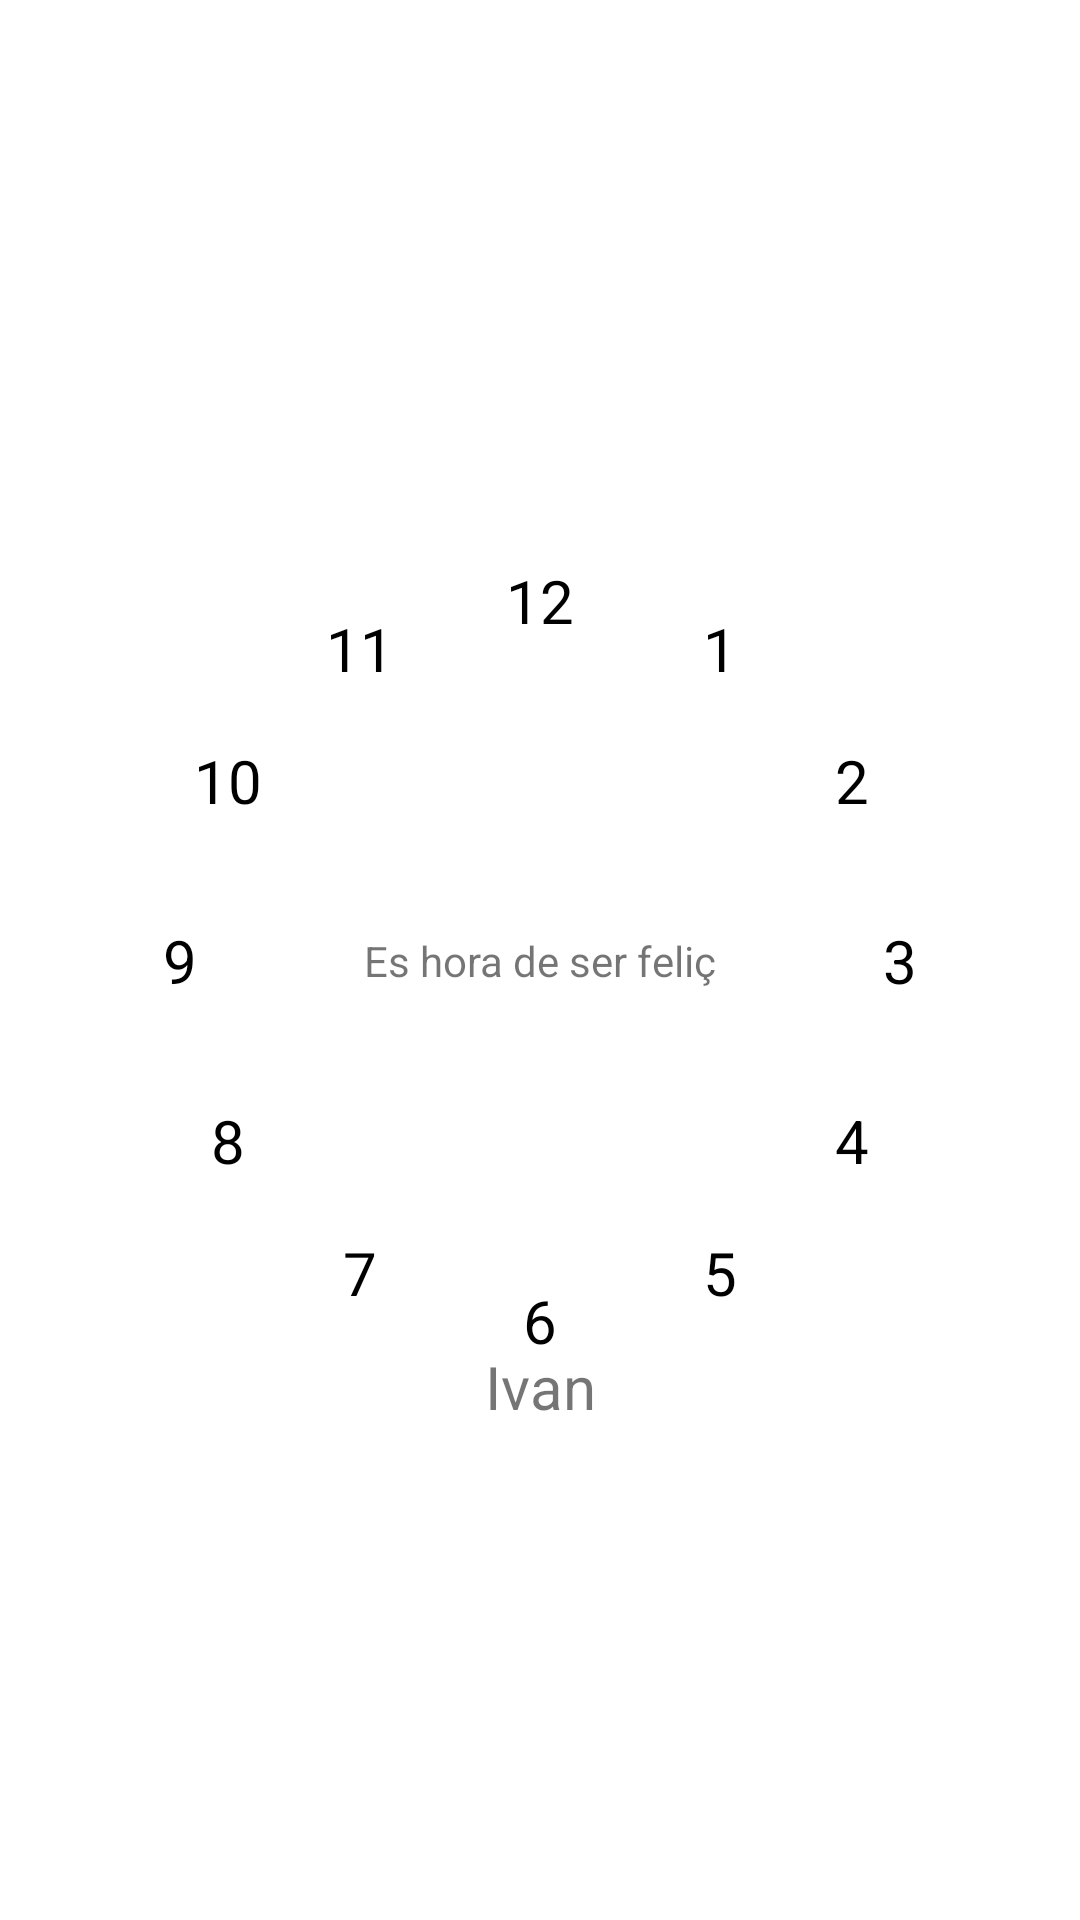

Reconstruct the res/layout file that produces this screen, plus the resources it refers to.
<!-- AndroidManifest.xml: application theme Theme.ExamenLayouts -->
<!-- res/layout/exercici3.xml -->
<?xml version="1.0" encoding="utf-8"?>
<androidx.constraintlayout.widget.ConstraintLayout xmlns:android="http://schemas.android.com/apk/res/android"
    xmlns:app="http://schemas.android.com/apk/res-auto"
    xmlns:tools="http://schemas.android.com/tools"
    android:layout_width="match_parent"
    android:layout_height="match_parent"
    tools:context=".MainActivity">

    <TextView
        android:id="@+id/center"
        android:layout_width="wrap_content"
        android:layout_height="wrap_content"
        android:text="Es hora de ser feliç"
        android:visibility="visible"
        app:layout_constraintBottom_toBottomOf="parent"
        app:layout_constraintLeft_toLeftOf="parent"
        app:layout_constraintRight_toRightOf="parent"
        app:layout_constraintTop_toTopOf="parent" />

    <TextView
        android:id="@+id/n12"
        android:layout_width="wrap_content"
        android:layout_height="wrap_content"
        android:text="12"
        android:textColor="@color/black"
        android:textSize="20sp"
        app:layout_constraintCircle="@id/center"
        app:layout_constraintCircleAngle="0"
        app:layout_constraintCircleRadius="120dp" />

    <TextView
        android:id="@+id/n1"
        android:layout_width="wrap_content"
        android:layout_height="wrap_content"
        android:text="1"
        android:textColor="@color/black"
        android:textSize="20sp"
        app:layout_constraintCircle="@id/center"
        app:layout_constraintCircleAngle="30"
        app:layout_constraintCircleRadius="120dp" />

    <TextView
        android:id="@+id/n2"
        android:layout_width="wrap_content"
        android:layout_height="wrap_content"
        android:text="2"
        android:textColor="@color/black"
        android:textSize="20sp"
        app:layout_constraintCircle="@id/center"
        app:layout_constraintCircleAngle="60"
        app:layout_constraintCircleRadius="120dp" />

    <TextView
        android:id="@+id/n3"
        android:layout_width="wrap_content"
        android:layout_height="wrap_content"
        android:text="3"
        android:textColor="@color/black"
        android:textSize="20sp"
        app:layout_constraintCircle="@id/center"
        app:layout_constraintCircleAngle="90"
        app:layout_constraintCircleRadius="120dp" />

    <TextView
        android:id="@+id/n4"
        android:layout_width="wrap_content"
        android:layout_height="wrap_content"
        android:text="4"
        android:textColor="@color/black"
        android:textSize="20sp"
        app:layout_constraintCircle="@id/center"
        app:layout_constraintCircleAngle="120"
        app:layout_constraintCircleRadius="120dp" />

    <TextView
        android:id="@+id/n5"
        android:layout_width="wrap_content"
        android:layout_height="wrap_content"
        android:text="5"
        android:textColor="@color/black"
        android:textSize="20sp"
        app:layout_constraintCircle="@id/center"
        app:layout_constraintCircleAngle="150"
        app:layout_constraintCircleRadius="120dp" />

    <TextView
        android:id="@+id/n6"
        android:layout_width="wrap_content"
        android:layout_height="wrap_content"
        android:text="6"
        android:textColor="@color/black"
        android:textSize="20sp"
        app:layout_constraintCircle="@id/center"
        app:layout_constraintCircleAngle="180"
        app:layout_constraintCircleRadius="120dp" />

    <TextView
        android:id="@+id/n7"
        android:layout_width="wrap_content"
        android:layout_height="wrap_content"
        android:text="7"
        android:textColor="@color/black"
        android:textSize="20sp"
        app:layout_constraintCircle="@id/center"
        app:layout_constraintCircleAngle="210"
        app:layout_constraintCircleRadius="120dp" />

    <TextView
        android:id="@+id/n8"
        android:layout_width="wrap_content"
        android:layout_height="wrap_content"
        android:text="8"
        android:textColor="@color/black"
        android:textSize="20sp"
        app:layout_constraintCircle="@id/center"
        app:layout_constraintCircleAngle="240"
        app:layout_constraintCircleRadius="120dp" />

    <TextView
        android:id="@+id/n9"
        android:layout_width="wrap_content"
        android:layout_height="wrap_content"
        android:text="9"
        android:textColor="@color/black"
        android:textSize="20sp"
        app:layout_constraintCircle="@id/center"
        app:layout_constraintCircleAngle="270"
        app:layout_constraintCircleRadius="120dp" />

    <TextView
        android:id="@+id/n10"
        android:layout_width="wrap_content"
        android:layout_height="wrap_content"
        android:text="10"
        android:textColor="@color/black"
        android:textSize="20sp"
        app:layout_constraintCircle="@id/center"
        app:layout_constraintCircleAngle="300"
        app:layout_constraintCircleRadius="120dp" />

    <TextView
        android:id="@+id/n11"
        android:layout_width="wrap_content"
        android:layout_height="wrap_content"
        android:text="11"
        android:textColor="@color/black"
        android:textSize="20sp"
        app:layout_constraintCircle="@id/center"
        app:layout_constraintCircleAngle="330"
        app:layout_constraintCircleRadius="120dp" />

    <TextView
        android:id="@+id/nom"
        android:layout_width="wrap_content"
        android:layout_height="wrap_content"
        android:text="Ivan"
        android:textColor="@color/colorGreen"
        android:textSize="20sp"
        app:layout_constraintBottom_toBottomOf="parent"
        app:layout_constraintEnd_toEndOf="parent"
        app:layout_constraintStart_toStartOf="parent"
        app:layout_constraintTop_toTopOf="parent"
        app:layout_constraintVertical_bias="0.732" />

    <TextView
        android:id="@+id/col1"
        android:layout_width="wrap_content"
        android:layout_height="wrap_content"
        android:background="@color/colorRed"
        android:padding="12dp"
        app:layout_constraintCircle="@id/center"
        app:layout_constraintCircleAngle="0"
        app:layout_constraintCircleRadius="80dp"/>

    <TextView
        android:id="@+id/col2"
        android:layout_width="wrap_content"
        android:layout_height="wrap_content"
        android:background="@color/colorBlue"
        android:paddingRight="20dp"
        app:layout_constraintCircle="@id/center"
        app:layout_constraintCircleAngle="30"
        app:layout_constraintCircleRadius="85dp"/>

    <TextView
        android:id="@+id/col3"
        android:layout_width="wrap_content"
        android:layout_height="wrap_content"
        android:background="@color/colorBlue"
        android:paddingRight="20dp"
        app:layout_constraintCircle="@id/center"
        app:layout_constraintCircleAngle="60"
        app:layout_constraintCircleRadius="90dp"/>

    <TextView
        android:id="@+id/col4"
        android:layout_width="wrap_content"
        android:layout_height="wrap_content"
        android:background="@color/colorRed"
        android:paddingRight="25dp"
        app:layout_constraintCircle="@id/center"
        app:layout_constraintCircleAngle="90"
        app:layout_constraintCircleRadius="90dp"/>

    <TextView
        android:id="@+id/col5"
        android:layout_width="wrap_content"
        android:layout_height="wrap_content"
        android:background="@color/colorBlue"
        android:paddingRight="20dp"
        app:layout_constraintCircle="@id/center"
        app:layout_constraintCircleAngle="120"
        app:layout_constraintCircleRadius="95dp"/>

    <TextView
        android:id="@+id/col6"
        android:layout_width="wrap_content"
        android:layout_height="wrap_content"
        android:background="@color/colorBlue"
        android:paddingRight="20dp"
        app:layout_constraintCircle="@id/center"
        app:layout_constraintCircleAngle="150"
        app:layout_constraintCircleRadius="85dp"/>

    <TextView
        android:id="@+id/col7"
        android:layout_width="wrap_content"
        android:layout_height="wrap_content"
        android:background="@color/colorRed"
        android:padding="12dp"
        app:layout_constraintCircle="@id/center"
        app:layout_constraintCircleAngle="180"
        app:layout_constraintCircleRadius="85dp"/>

    <TextView
        android:id="@+id/col8"
        android:layout_width="wrap_content"
        android:layout_height="wrap_content"
        android:background="@color/colorBlue"
        android:paddingRight="20dp"
        app:layout_constraintCircle="@id/center"
        app:layout_constraintCircleAngle="210"
        app:layout_constraintCircleRadius="90dp"/>

    <TextView
        android:id="@+id/col9"
        android:layout_width="wrap_content"
        android:layout_height="wrap_content"
        android:background="@color/colorBlue"
        android:paddingRight="20dp"
        app:layout_constraintCircle="@id/center"
        app:layout_constraintCircleAngle="240"
        app:layout_constraintCircleRadius="90dp"/>

    <TextView
        android:id="@+id/col10"
        android:layout_width="wrap_content"
        android:layout_height="wrap_content"
        android:background="@color/colorRed"
        android:paddingRight="25dp"
        app:layout_constraintCircle="@id/center"
        app:layout_constraintCircleAngle="270"
        app:layout_constraintCircleRadius="90dp"/>

    <TextView
        android:id="@+id/col11"
        android:layout_width="wrap_content"
        android:layout_height="wrap_content"
        android:background="@color/colorBlue"
        android:paddingRight="20dp"
        app:layout_constraintCircle="@id/center"
        app:layout_constraintCircleAngle="300"
        app:layout_constraintCircleRadius="90dp"/>

    <TextView
        android:id="@+id/col12"
        android:layout_width="wrap_content"
        android:layout_height="wrap_content"
        android:background="@color/colorBlue"
        android:paddingRight="20dp"
        app:layout_constraintCircle="@id/center"
        app:layout_constraintCircleAngle="330"
        app:layout_constraintCircleRadius="85dp"/>

</androidx.constraintlayout.widget.ConstraintLayout>
<!-- resources referenced by this layout -->
<resources>
  <style name="Theme.ExamenLayouts" parent="Theme.MaterialComponents.DayNight.DarkActionBar">
          
          <item name="colorPrimary">@color/purple_500</item>
          <item name="colorPrimaryVariant">@color/purple_700</item>
          <item name="colorOnPrimary">@color/white</item>
          
          <item name="colorSecondary">@color/teal_200</item>
          <item name="colorSecondaryVariant">@color/teal_700</item>
          <item name="colorOnSecondary">@color/black</item>
          
          <item name="android:statusBarColor" tools:targetApi="l">?attr/colorPrimaryVariant</item>
          
      </style>
  <!-- not gathered from this repository: default colours our renderer supplied (Android Studio template values) -->
  <color name="purple_500">#FF6200EE</color>
  <color name="purple_700">#FF3700B3</color>
  <color name="teal_200">#FF03DAC5</color>
  <color name="teal_700">#FF018786</color>
  <color name="black">#FF000000</color>
  <color name="white">#FFFFFFFF</color>
</resources>
